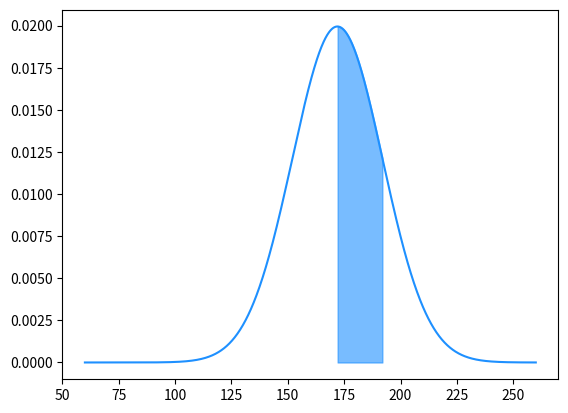

Write the Python code that produced this figure.
import numpy as np
import matplotlib.pyplot as plt

##制造1000个随机数据
x = np.linspace(60,260,1000)
cigema = 20
miu = 172
#绘制σ=20,μ=172的正态分布
fx = 1 / (cigema * (2 * np.pi)**0.5) * np.exp(-(x - miu)**2 / (2 * cigema**2))
plt.plot(x,fx,color='dodgerblue')
#取μ ~ 1σ的区间
fanwei = x[(x>miu) & (x<miu+cigema)]
#该范围对应的fx
fx2 = 1 / (cigema * (2 * np.pi)**0.5) * np.exp(-(fanwei - miu)**2 / (2 * cigema**2))
#该范围内的曲线与x轴之间的颜色填充
y = np.zeros(fanwei.size)
plt.fill_between(fanwei,fx2,y,fx2 > y,alpha=0.6,color='dodgerblue')
plt.show()
